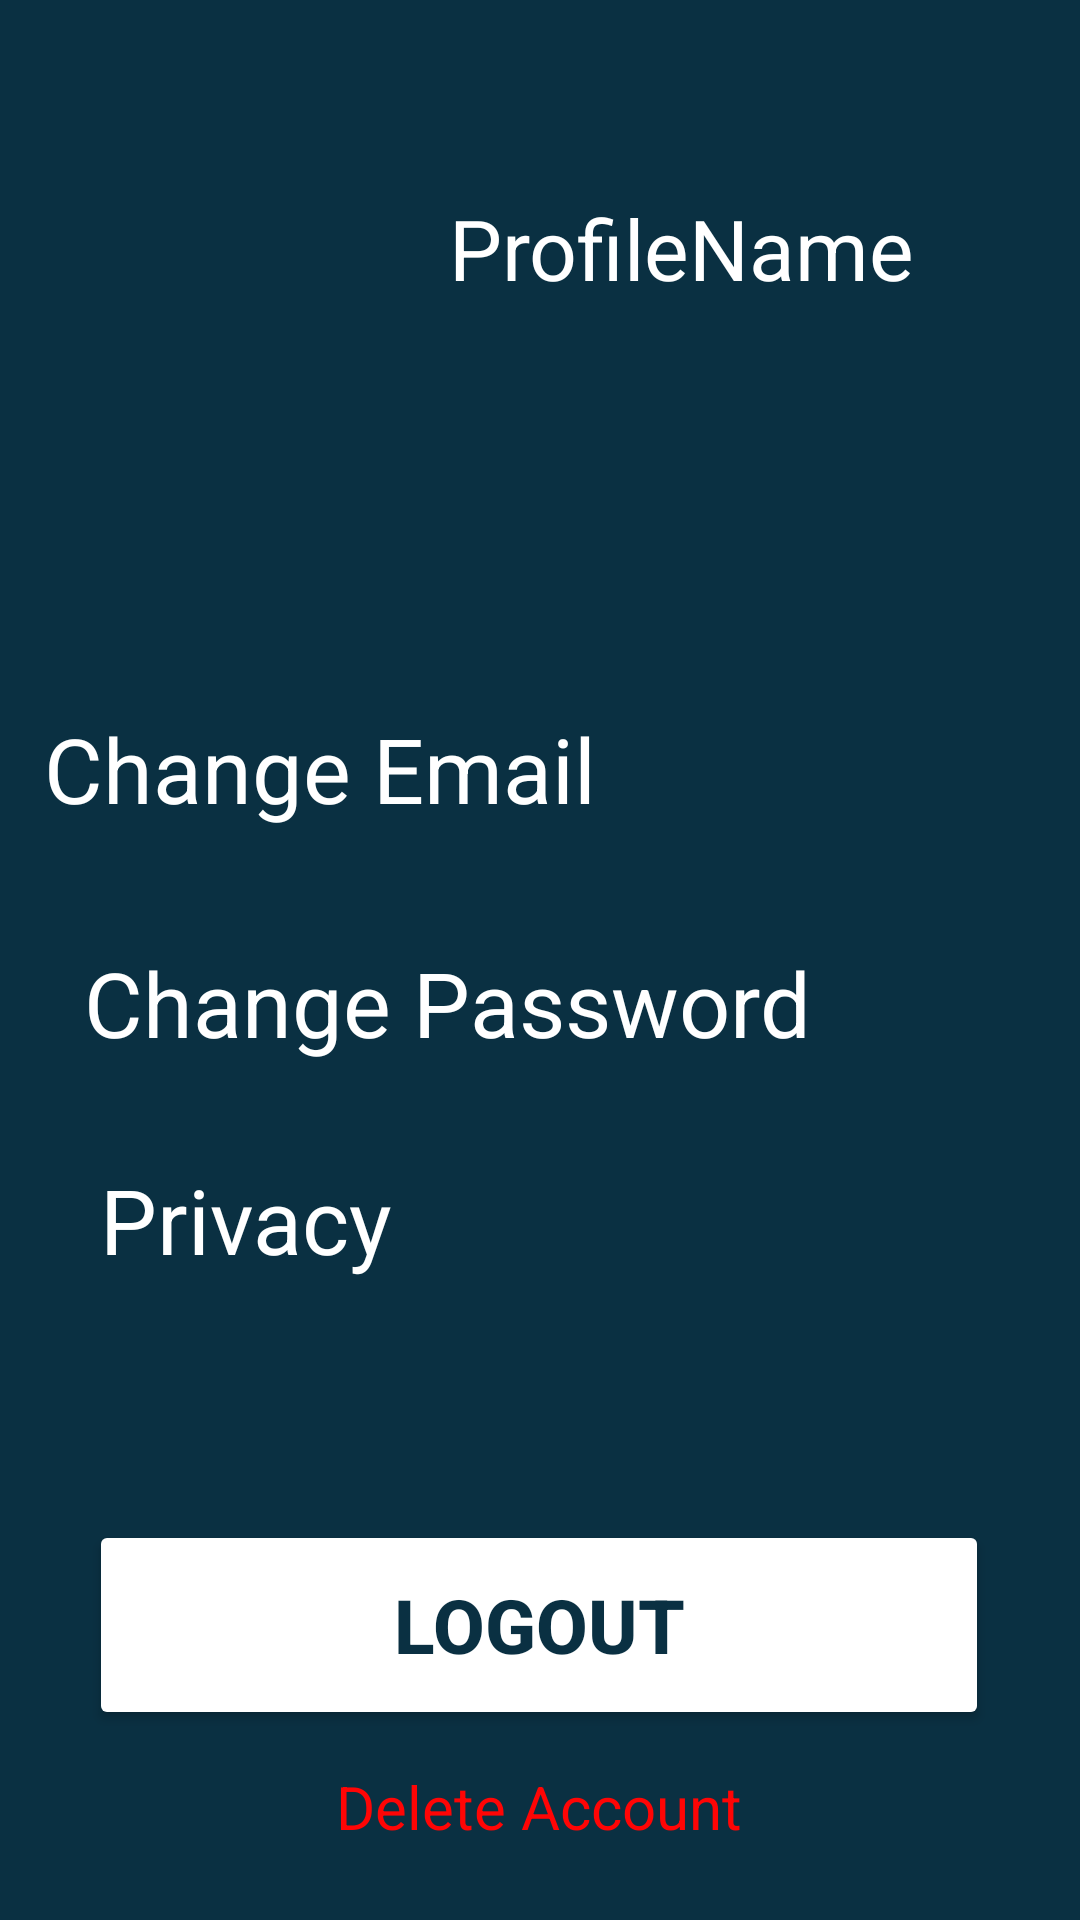

Android layout source for this screen:
<!-- AndroidManifest.xml: application theme Theme.PetBridge -->
<!-- res/layout/fragment_profile.xml -->
<?xml version="1.0" encoding="utf-8"?>
<androidx.constraintlayout.widget.ConstraintLayout
    xmlns:android="http://schemas.android.com/apk/res/android"
    xmlns:app="http://schemas.android.com/apk/res-auto"
    xmlns:tools="http://schemas.android.com/tools"
    android:id="@+id/relativeLayout"
    android:layout_width="match_parent"
    android:layout_height="match_parent"
    android:background="@color/GreenLG"
    tools:context=".navigation.ProfileFragment"
    android:layout_gravity="top">

    <ImageView
        android:id="@+id/profileImageProfileAc"
        android:layout_width="130dp"
        android:layout_height="134dp"
        android:layout_marginTop="40dp"
        android:src="@drawable/profiledefault"
        app:layout_constraintEnd_toEndOf="parent"
        app:layout_constraintHorizontal_bias="0.056"
        app:layout_constraintStart_toStartOf="parent"
        app:layout_constraintTop_toTopOf="parent"
        tools:src="@tools:sample/avatars" />

    <ImageView
        android:id="@+id/changeImageProfileAc"
        android:layout_width="17dp"
        android:layout_height="20dp"
        android:layout_marginTop="16dp"
        android:src="@drawable/foto"
        app:layout_constraintEnd_toEndOf="parent"
        app:layout_constraintHorizontal_bias="0.37"
        app:layout_constraintStart_toStartOf="parent"
        app:layout_constraintTop_toBottomOf="@+id/profileImageProfileAc" />

    <TextView
        android:id="@+id/nameProfileAc"
        android:layout_width="wrap_content"
        android:layout_height="wrap_content"
        android:layout_marginTop="64dp"
        android:text="ProfileName"
        android:textColor="@color/white"
        android:textSize="28dp"
        app:layout_constraintEnd_toEndOf="parent"
        app:layout_constraintHorizontal_bias="0.107"
        app:layout_constraintStart_toEndOf="@+id/profileImageProfileAc"
        app:layout_constraintTop_toTopOf="parent" />

    <TextView
        android:id="@+id/changeEmailProfileAc"
        android:layout_width="331dp"
        android:layout_height="46dp"
        android:layout_marginTop="46dp"
        android:text="Change Email"
        android:textColor="@color/white"
        android:textSize="30dp"
        app:layout_constraintEnd_toEndOf="parent"
        app:layout_constraintStart_toStartOf="parent"
        app:layout_constraintTop_toTopOf="@+id/changeImageProfileAc" />

    <TextView
        android:id="@+id/changePassProfileAc"
        android:layout_width="wrap_content"
        android:layout_height="wrap_content"
        android:layout_below="@+id/changeEmailProfileAc"
        android:layout_marginTop="32dp"
        android:text="Change Password"
        android:textColor="@color/white"
        android:textSize="30dp"
        app:layout_constraintEnd_toEndOf="parent"
        app:layout_constraintHorizontal_bias="0.238"
        app:layout_constraintStart_toStartOf="parent"
        app:layout_constraintTop_toBottomOf="@+id/changeEmailProfileAc" />

    <TextView
        android:id="@+id/privacyProfileAc"
        android:layout_width="wrap_content"
        android:layout_height="wrap_content"
        android:layout_below="@+id/changePassProfileAc"
        android:layout_marginTop="32dp"
        android:text="Privacy"
        android:textColor="@color/white"
        android:textSize="30dp"
        app:layout_constraintEnd_toEndOf="parent"
        app:layout_constraintHorizontal_bias="0.127"
        app:layout_constraintStart_toStartOf="parent"
        app:layout_constraintTop_toBottomOf="@+id/changePassProfileAc" />

    <Button
        android:id="@+id/logoutProfileAc"
        android:layout_width="300dp"
        android:layout_height="70dp"
        android:layout_below="@+id/privacyProfileAc"
        android:layout_centerHorizontal="true"
        android:layout_marginTop="80dp"
        android:backgroundTint="@color/white"
        android:text="Logout"
        android:textAlignment="center"
        android:textColor="@color/GreenLG"
        android:textSize="25dp"
        android:textStyle="bold"
        app:layout_constraintEnd_toEndOf="parent"
        app:layout_constraintHorizontal_bias="0.495"
        app:layout_constraintStart_toStartOf="parent"
        app:layout_constraintTop_toBottomOf="@+id/privacyProfileAc" />

    <TextView
        android:id="@+id/deleteAccountAc"
        android:layout_width="wrap_content"
        android:layout_height="wrap_content"
        android:layout_below="@+id/logoutProfileAc"
        android:layout_centerHorizontal="true"
        android:layout_marginTop="12dp"
        android:text="Delete Account"
        android:textColor="#FF0505"
        android:textSize="20dp"
        app:layout_constraintEnd_toEndOf="parent"
        app:layout_constraintHorizontal_bias="0.498"
        app:layout_constraintStart_toStartOf="parent"
        app:layout_constraintTop_toBottomOf="@+id/logoutProfileAc" />


</androidx.constraintlayout.widget.ConstraintLayout>
<!-- resources referenced by this layout -->
<resources>
  <color name="GreenLG">#0A3042</color>
  <color name="white">#FFFFFFFF</color>
  <style name="Theme.PetBridge" parent="Base.Theme.PetBridge">
  
      </style>
  <style name="Base.Theme.PetBridge" parent="Theme.Material3.DayNight.NoActionBar">
          
          
      </style>
</resources>
